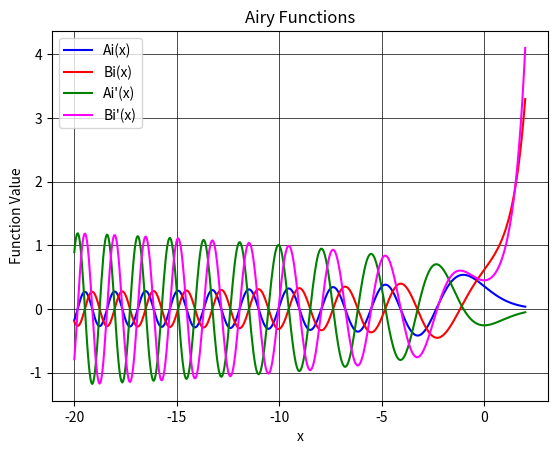

The matplotlib source for this figure:
import numpy as np
import matplotlib.pyplot as plt
from scipy.special import airy
import matplotlib
matplotlib.rcParams['figure.dpi']=300 # highres display
# Define the range of x values
x_values = np.linspace(-20, 2, 500)

# Compute the Airy functions
ai_values, aip_values, bi_values, bip_values = airy(x_values)

# Plot the solutions
#plt.figure(figsize=(10, 6))

plt.plot(x_values, ai_values, 'b-',label='Ai(x)',markersize=1.5)
plt.plot(x_values, bi_values, 'r-',label='Bi(x)',markersize=1.5)
plt.plot(x_values, aip_values, label="Ai'(x)", color='green')
plt.plot(x_values, bip_values, label="Bi'(x)", color='magenta')

plt.title('Airy Functions')
plt.xlabel('x')
plt.ylabel('Function Value')
plt.legend()
plt.grid(color='black', linestyle='-', linewidth=0.5)
plt.show()


for __var__ in dir():
    exec('del '+ __var__)
    del __var__
    
import sys
sys.exit()